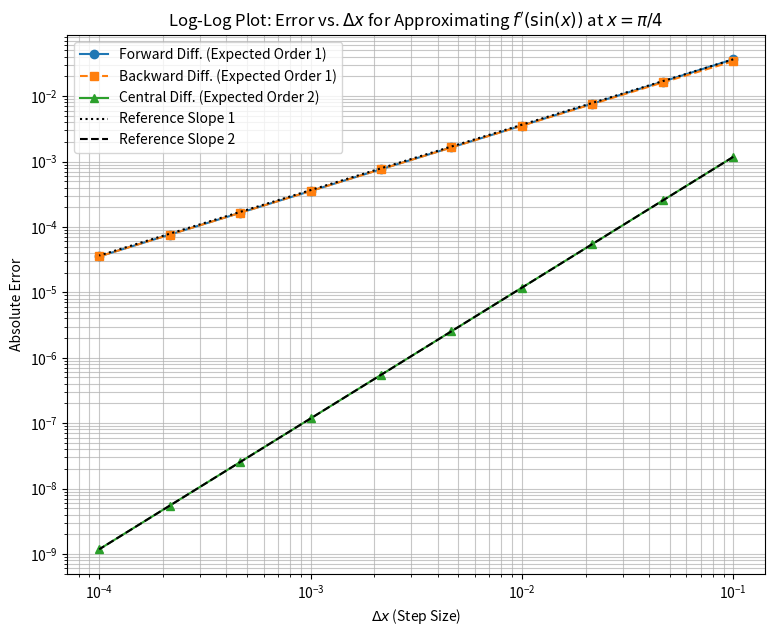
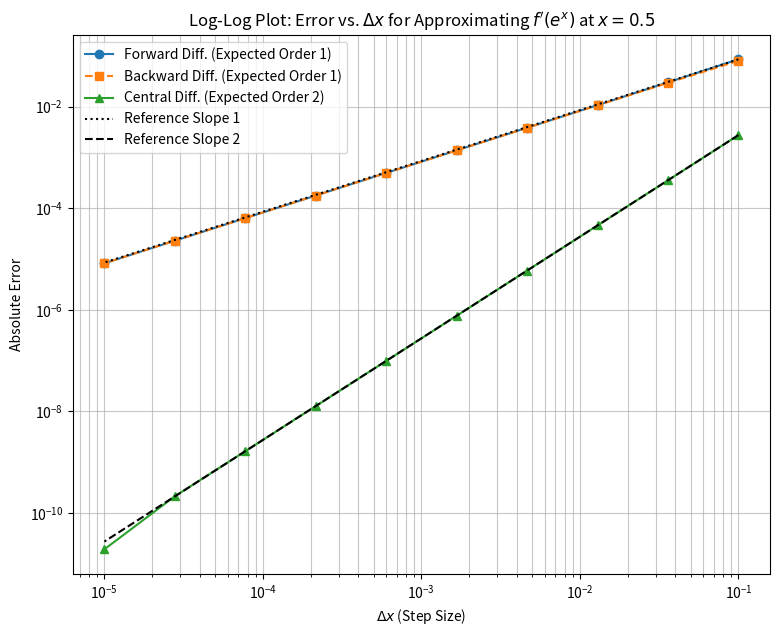

Source code (Python) for these figures, in order:
# Basic f-string usage in Python
rockType = "Granite"
sampleNumber = 12
porosity = 0.1537

# Embedding variables directly in the string
print(f"Sample {sampleNumber} is {rockType} with porosity {porosity}.")

# Formatting numbers with f-strings
dxValue = 0.1
fPrimeApprox = 1.90001234
errorValue = 0.09998765

print(f"For dx = {dxValue:.2f}: Approximation = {fPrimeApprox:.4f}, Error = {errorValue:.3e}")

import numpy as np

# Define the function and its exact derivative
def functionXSquared(x):
    return x**2

def derivativeXSquared(x):
    return 2*x

# Point at which to evaluate the derivative
x0 = 1.0
# Step size
dxValue = 0.1

# Exact derivative value at x0
fPrimeExact = derivativeXSquared(x0)
print(f"Function: f(x) = x^2")
print(f"Exact derivative f'(x) = 2x")
print(f"Exact derivative at x = {x0}: {fPrimeExact:.4f}\n")

# Calculate function values needed for differences
fAtX0 = functionXSquared(x0)
fAtX0PlusDx = functionXSquared(x0 + dxValue)
fAtX0MinusDx = functionXSquared(x0 - dxValue)

# Forward Difference Approximation
fPrimeForward = (fAtX0PlusDx - fAtX0) / dxValue
errorForward = abs(fPrimeForward - fPrimeExact)
print(f"Forward Difference (dx = {dxValue:.2f}):")
print(f"  Approximation = {fPrimeForward:.4f}, Absolute Error = {errorForward:.4e}")

# Backward Difference Approximation
fPrimeBackward = (fAtX0 - fAtX0MinusDx) / dxValue
errorBackward = abs(fPrimeBackward - fPrimeExact)
print(f"\nBackward Difference (dx = {dxValue:.2f}):")
print(f"  Approximation = {fPrimeBackward:.4f}, Absolute Error = {errorBackward:.4e}")

# Central Difference Approximation
fPrimeCentral = (fAtX0PlusDx - fAtX0MinusDx) / (2 * dxValue)
errorCentral = abs(fPrimeCentral - fPrimeExact)
print(f"\nCentral Difference (dx = {dxValue:.2f}):")
print(f"  Approximation = {fPrimeCentral:.4f}, Absolute Error = {errorCentral:.4e}")

import numpy as np

# Define the function and its exact derivative
def functionSinX(x):
    return np.sin(x)

def derivativeSinX(x):
    return np.cos(x)

# Point at which to evaluate the derivative
x0Sin = np.pi / 4.0
# Step size
dxSin = 0.1

# Exact derivative value at x0Sin
fPrimeExactSin = derivativeSinX(x0Sin)
print(f"\nFunction: f(x) = sin(x)")
print(f"Exact derivative f'(x) = cos(x)")
print(f"Exact derivative at x = {x0Sin:.4f} (pi/4): {fPrimeExactSin:.6f}\n")

# Calculate function values
fAtX0Sin = functionSinX(x0Sin)
fAtX0PlusDxSin = functionSinX(x0Sin + dxSin)
fAtX0MinusDxSin = functionSinX(x0Sin - dxSin)

# Forward Difference
fPrimeForwardSin = (fAtX0PlusDxSin - fAtX0Sin) / dxSin
errorForwardSin = abs(fPrimeForwardSin - fPrimeExactSin)
print(f"Forward Difference (dx = {dxSin:.2f}):")
print(f"  Approximation = {fPrimeForwardSin:.6f}, Absolute Error = {errorForwardSin:.4e}")

# Backward Difference
fPrimeBackwardSin = (fAtX0Sin - fAtX0MinusDxSin) / dxSin
errorBackwardSin = abs(fPrimeBackwardSin - fPrimeExactSin)
print(f"\nBackward Difference (dx = {dxSin:.2f}):")
print(f"  Approximation = {fPrimeBackwardSin:.6f}, Absolute Error = {errorBackwardSin:.4e}")

# Central Difference
fPrimeCentralSin = (fAtX0PlusDxSin - fAtX0MinusDxSin) / (2 * dxSin)
errorCentralSin = abs(fPrimeCentralSin - fPrimeExactSin)
print(f"\nCentral Difference (dx = {dxSin:.2f}):")
print(f"  Approximation = {fPrimeCentralSin:.6f}, Absolute Error = {errorCentralSin:.4e}")

import numpy as np
import matplotlib.pyplot as plt

# Define the function and its exact derivative needed for the analysis
def functionSinX(x):
    return np.sin(x)

def derivativeSinX(x):
    return np.cos(x)

x0Order = np.pi / 4.0
fPrimeExactOrder = derivativeSinX(x0Order)

# Range of dx values, decreasing logarithmically
# 10 points from 10^-1 down to 10^-4
dxValues = np.logspace(-1, -4, 10)

errorsForwardOrder = []
errorsBackwardOrder = []
errorsCentralOrder = []

for dxCurr in dxValues:
    f0 = functionSinX(x0Order)
    fPlus = functionSinX(x0Order + dxCurr)
    fMinus = functionSinX(x0Order - dxCurr)

    # Forward difference error
    approxFwd = (fPlus - f0) / dxCurr
    errorsForwardOrder.append(abs(approxFwd - fPrimeExactOrder))

    # Backward difference error
    approxBwd = (f0 - fMinus) / dxCurr
    errorsBackwardOrder.append(abs(approxBwd - fPrimeExactOrder))

    # Central difference error
    approxCtrl = (fPlus - fMinus) / (2 * dxCurr)
    errorsCentralOrder.append(abs(approxCtrl - fPrimeExactOrder))

# Convert lists to NumPy arrays for plotting and calculations
errorsForwardOrder = np.array(errorsForwardOrder)
errorsBackwardOrder = np.array(errorsBackwardOrder)
errorsCentralOrder = np.array(errorsCentralOrder)

# Create the log-log plot
plt.figure(figsize=(9, 7))
plt.loglog(dxValues, errorsForwardOrder, 'o-', label='Forward Diff. (Expected Order 1)')
plt.loglog(dxValues, errorsBackwardOrder, 's--', label='Backward Diff. (Expected Order 1)')
plt.loglog(dxValues, errorsCentralOrder, '^-', label='Central Diff. (Expected Order 2)')

# Add reference lines for slopes to guide the eye
if len(dxValues) > 0 and len(errorsForwardOrder) > 0:
    C1 = errorsForwardOrder[0] / dxValues[0]
    plt.loglog(dxValues, C1 * dxValues**1, 'k:', lw=1.5, label='Reference Slope 1')
if len(dxValues) > 0 and len(errorsCentralOrder) > 0:
    C2 = errorsCentralOrder[0] / (dxValues[0]**2)
    plt.loglog(dxValues, C2 * dxValues**2, 'k--', lw=1.5, label='Reference Slope 2')

plt.xlabel('$\Delta x$ (Step Size)')
plt.ylabel('Absolute Error')
plt.title('Log-Log Plot: Error vs. $\Delta x$ for Approximating $f\'(\sin(x))$ at $x=\pi/4$')
plt.legend(loc='best')
plt.grid(True, which="both", ls="-", alpha=0.7)
plt.show()

# E4.1: Solution
import numpy as np

def f_cubic(x):
    return x**3 - 2*x**2 + x - 5

# 1. Analytical Derivatives
def df_cubic_dx(x):
    return 3*x**2 - 4*x + 1

def d2f_cubic_dx2(x):
    return 6*x - 4

print("1. Analytical derivatives:")
print("   f'(x) = 3x^2 - 4x + 1")
print("   f''(x) = 6x - 4")

# 2. Approximations at a Point
x0 = 2.0
dx = 0.2

exact_deriv = df_cubic_dx(x0)
print(f"\n2. Approximations at x0 = {x0}, dx = {dx}")
print(f"   Exact value of f'({x0}) is: {exact_deriv:.4f}")

# Calculate needed values
fx0 = f_cubic(x0)
fx0_plus = f_cubic(x0 + dx)
fx0_minus = f_cubic(x0 - dx)

# Approximations
fwd_approx = (fx0_plus - fx0) / dx
bwd_approx = (fx0 - fx0_minus) / dx
cen_approx = (fx0_plus - fx0_minus) / (2 * dx)

print(f"   Forward difference approx: {fwd_approx:.4f}")
print(f"   Backward difference approx: {bwd_approx:.4f}")
print(f"   Central difference approx: {cen_approx:.4f}")

# 3. Errors
error_fwd = abs(fwd_approx - exact_deriv)
error_bwd = abs(bwd_approx - exact_deriv)
error_cen = abs(cen_approx - exact_deriv)

print("3. Absolute Errors:")
print(f"   Forward error:  {error_fwd:.4e}")
print(f"   Backward error: {error_bwd:.4e}")
print(f"   Central error:  {error_cen:.4e}")
print("\nCentral difference is the most accurate, as expected.")

# E4.2: Solution
import numpy as np

def f_x3(x):
    return x**3
def df_x3(x):
    return 3*x**2
def d2f_x3(x):
    return 6*x
def d3f_x3(x):
    return 6

x0 = 1.0
dx = 0.1

# 1. Theoretical Truncation Errors (leading terms)
lte_fwd_est = (dx / 2) * d2f_x3(x0)
lte_bwd_est = -(dx / 2) * d2f_x3(x0)
lte_cen_est = (dx**2 / 6) * d3f_x3(x0)

print("1. & 2. Estimated Errors from Leading Term:")
print(f"   Forward:  {lte_fwd_est:.4f}")
print(f"   Backward: {lte_bwd_est:.4f}")
print(f"   Central:  {lte_cen_est:.4f}")

# 3. Compare with Actual Errors
exact_deriv = df_x3(x0)
fwd_approx = (f_x3(x0 + dx) - f_x3(x0)) / dx
bwd_approx = (f_x3(x0) - f_x3(x0 - dx)) / dx
cen_approx = (f_x3(x0 + dx) - f_x3(x0 - dx)) / (2 * dx)

# Actual errors (signed, not absolute, to compare with estimates)
actual_error_fwd = fwd_approx - exact_deriv
actual_error_bwd = bwd_approx - exact_deriv
actual_error_cen = cen_approx - exact_deriv

print("3. Actual Errors (Signed):")
print(f"   Forward:  {actual_error_fwd:.4f}")
print(f"   Backward: {actual_error_bwd:.4f}")
print(f"   Central:  {actual_error_cen:.4f}")

print("\nObservation: The leading term provides a very good estimate of the actual error.")

# E4.3: Solution
# The code for this solution is identical to Listing 4.5 in the chapter text.
# We just need to define the function for e^x.

import numpy as np
import matplotlib.pyplot as plt

# 1. Python Script Setup
def functionExpX(x):
    return np.exp(x)

def derivativeExpX(x):
    return np.exp(x)

x0Order = 0.5
fPrimeExactOrder = derivativeExpX(x0Order)
dxValues = np.logspace(-1, -5, 10)

# 2. Calculate Errors
errorsForwardOrder = []
errorsBackwardOrder = []
errorsCentralOrder = []

for dxCurr in dxValues:
    f0 = functionExpX(x0Order)
    fPlus = functionExpX(x0Order + dxCurr)
    fMinus = functionExpX(x0Order - dxCurr)

    approxFwd = (fPlus - f0) / dxCurr
    errorsForwardOrder.append(abs(approxFwd - fPrimeExactOrder))

    approxBwd = (f0 - fMinus) / dxCurr
    errorsBackwardOrder.append(abs(approxBwd - fPrimeExactOrder))

    approxCtrl = (fPlus - fMinus) / (2 * dxCurr)
    errorsCentralOrder.append(abs(approxCtrl - fPrimeExactOrder))

errorsForwardOrder = np.array(errorsForwardOrder)
errorsBackwardOrder = np.array(errorsBackwardOrder)
errorsCentralOrder = np.array(errorsCentralOrder)

# 3. Log-Log Plot
plt.figure(figsize=(9, 7))
plt.loglog(dxValues, errorsForwardOrder, 'o-', label='Forward Diff. (Expected Order 1)')
plt.loglog(dxValues, errorsBackwardOrder, 's--', label='Backward Diff. (Expected Order 1)')
plt.loglog(dxValues, errorsCentralOrder, '^-', label='Central Diff. (Expected Order 2)')

# Add reference lines for slopes
if len(dxValues) > 0:
    C1 = errorsForwardOrder[0] / dxValues[0]
    plt.loglog(dxValues, C1 * dxValues**1, 'k:', lw=1.5, label='Reference Slope 1')
    C2 = errorsCentralOrder[0] / (dxValues[0]**2)
    plt.loglog(dxValues, C2 * dxValues**2, 'k--', lw=1.5, label='Reference Slope 2')

plt.xlabel('$\Delta x$ (Step Size)')
plt.ylabel('Absolute Error')
plt.title('Log-Log Plot: Error vs. $\Delta x$ for Approximating $f\'(e^x)$ at $x=0.5$')
plt.legend(loc='best')
plt.grid(True, which="both", ls="-", alpha=0.7)
plt.show()

# 4. Analyse the Slopes: The plot visually confirms the theoretical orders of accuracy.
